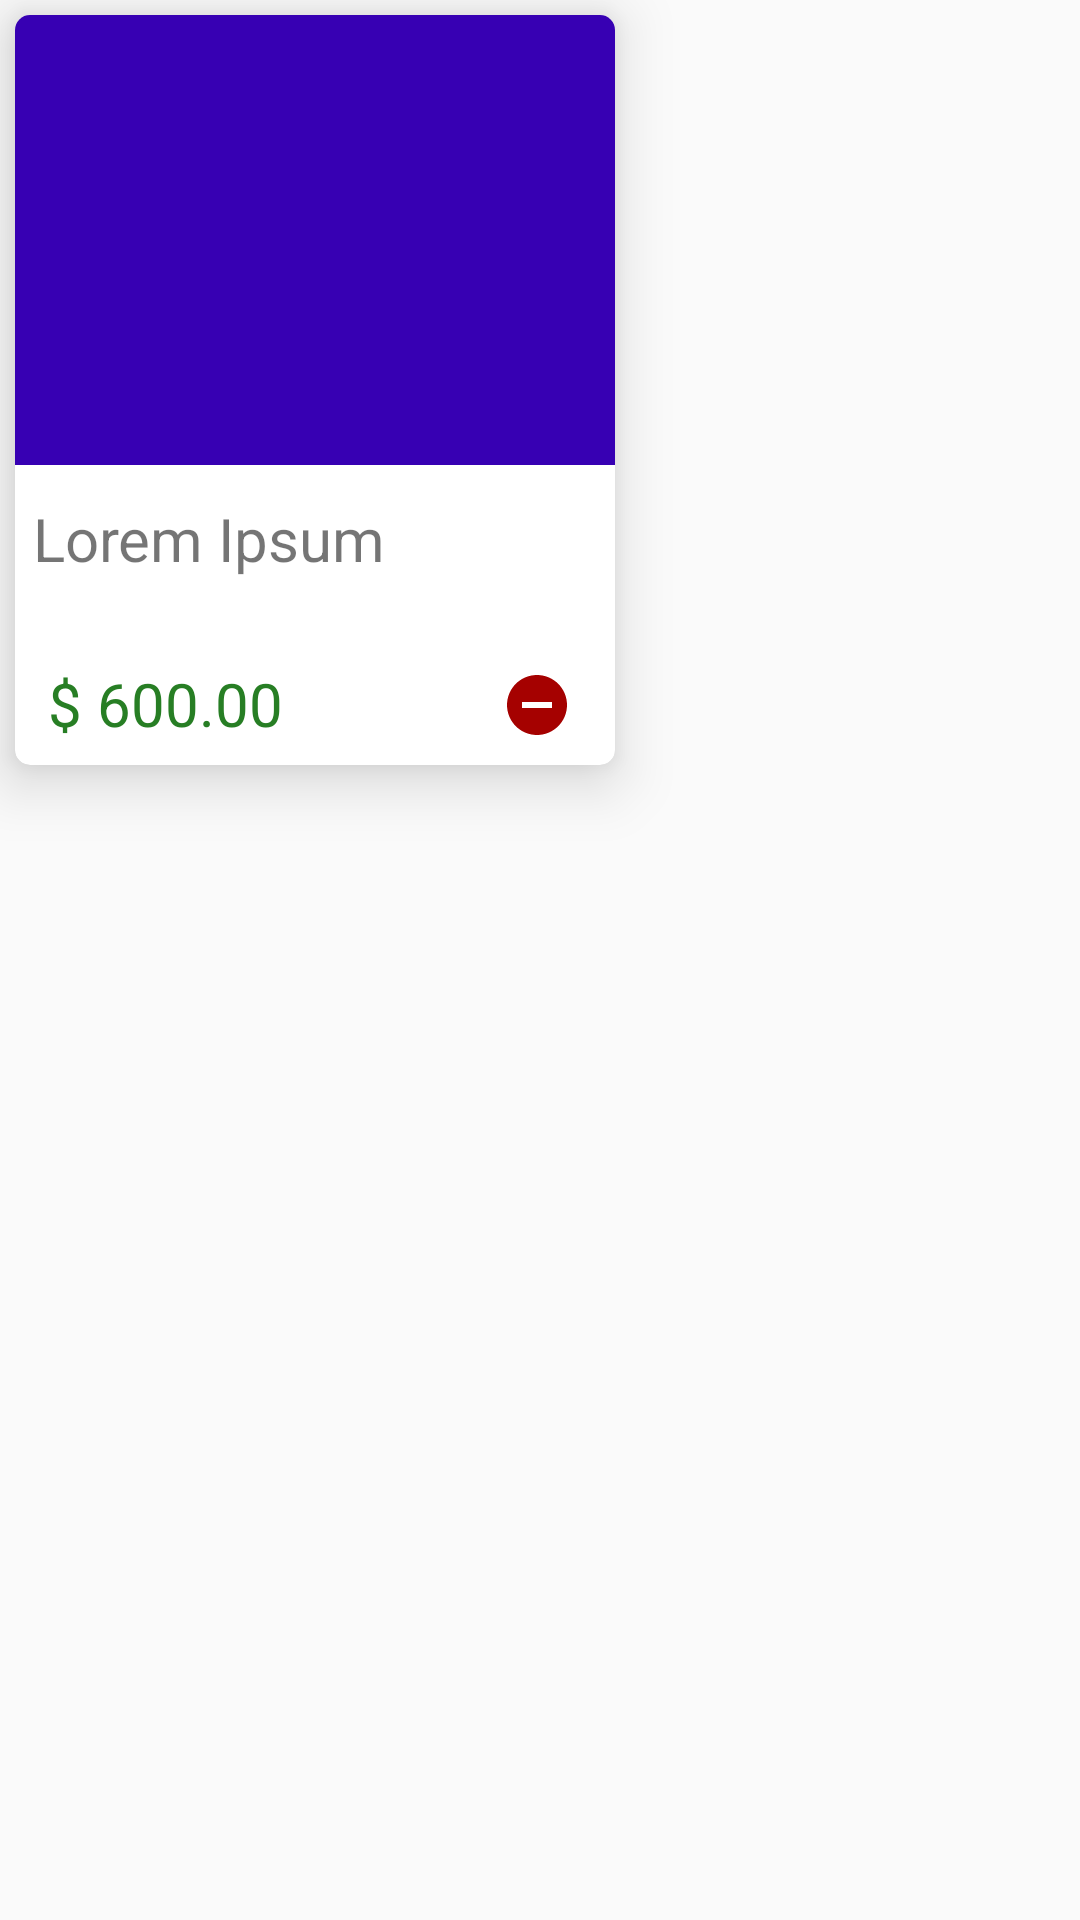

This screen was rendered from an Android layout file. Write that file and the resources it references.
<!-- AndroidManifest.xml: application theme AppTheme -->
<!-- res/layout/product_item_layout.xml -->
<?xml version="1.0" encoding="utf-8"?>
<RelativeLayout xmlns:android="http://schemas.android.com/apk/res/android"
    android:layout_width="wrap_content"
    android:layout_height="wrap_content"
    xmlns:app="http://schemas.android.com/apk/res-auto">

    <android.support.v7.widget.CardView
        android:layout_width="200dp"
        android:layout_height="wrap_content"
        android:layout_margin="5dp"
        app:cardCornerRadius="5dp"
        app:cardElevation="12dp">

        <LinearLayout
            android:layout_width="match_parent"
            android:layout_height="wrap_content"
            android:orientation="vertical">

            <ImageView
                android:id="@+id/product_item_image"
                android:layout_width="match_parent"
                android:layout_height="150dp"
                android:scaleType="centerCrop"
                android:transitionName="pro"
                android:src="@drawable/placeholder"
                android:background="@color/colorPrimaryDark" />

            <RelativeLayout
                android:layout_width="match_parent"
                android:layout_height="100dp">


                <TextView
                    android:id="@+id/product_item_name"
                    android:layout_width="180dp"
                    android:layout_height="wrap_content"
                    android:layout_alignParentStart="true"
                    android:layout_alignParentTop="true"
                    android:transitionName="producto_transition_name"
                    android:layout_marginStart="6dp"
                    android:layout_marginTop="11dp"
                    android:text="Lorem Ipsum"
                    android:textSize="20dp" />


                <TextView
                    android:id="@+id/product_item_price"
                    android:layout_width="wrap_content"
                    android:layout_height="wrap_content"
                    android:layout_alignParentStart="true"
                    android:layout_alignParentTop="true"
                    android:layout_marginStart="11dp"
                    android:layout_marginTop="66dp"
                    android:text="$ 600.00"
                    android:textColor="#277E24"
                    android:textSize="20sp" />

                <ImageView
                    android:id="@+id/product_item_button"
                    android:layout_width="wrap_content"
                    android:layout_height="wrap_content"
                    android:layout_alignParentEnd="true"
                    android:layout_alignParentBottom="true"
                    android:layout_marginStart="73dp"
                    android:layout_marginEnd="14dp"
                    android:layout_marginBottom="8dp"
                    android:src="@drawable/ic_remove_circle_black_24dp" />


            </RelativeLayout>


        </LinearLayout>


    </android.support.v7.widget.CardView>
</RelativeLayout>
<!-- resources referenced by this layout -->
<resources>
  <!-- drawable ic_remove_circle_black_24dp (drawable) -->
  <vector android:height="24dp" android:tint="#A50100"
      android:viewportHeight="24.0" android:viewportWidth="24.0"
      android:width="24dp" xmlns:android="http://schemas.android.com/apk/res/android">
      <path android:fillColor="#FF000000" android:pathData="M12,2C6.48,2 2,6.48 2,12s4.48,10 10,10 10,-4.48 10,-10S17.52,2 12,2zM17,13L7,13v-2h10v2z"/>
  </vector>
  <style name="AppTheme" parent="Theme.AppCompat.Light.DarkActionBar">
          
          <item name="android:windowActivityTransitions">true</item>
  
  
          
          <item name="colorPrimary">@color/colorPrimary</item>
          <item name="colorPrimaryDark">@color/colorPrimaryDark</item>
          <item name="colorAccent">@color/colorAccent</item>
      </style>
  <!-- not gathered from this repository: default colours our renderer supplied (Android Studio template values) -->
  <color name="colorPrimary">#FF6200EE</color>
  <color name="colorPrimaryDark">#FF3700B3</color>
  <color name="colorAccent">#FF03DAC5</color>
</resources>
